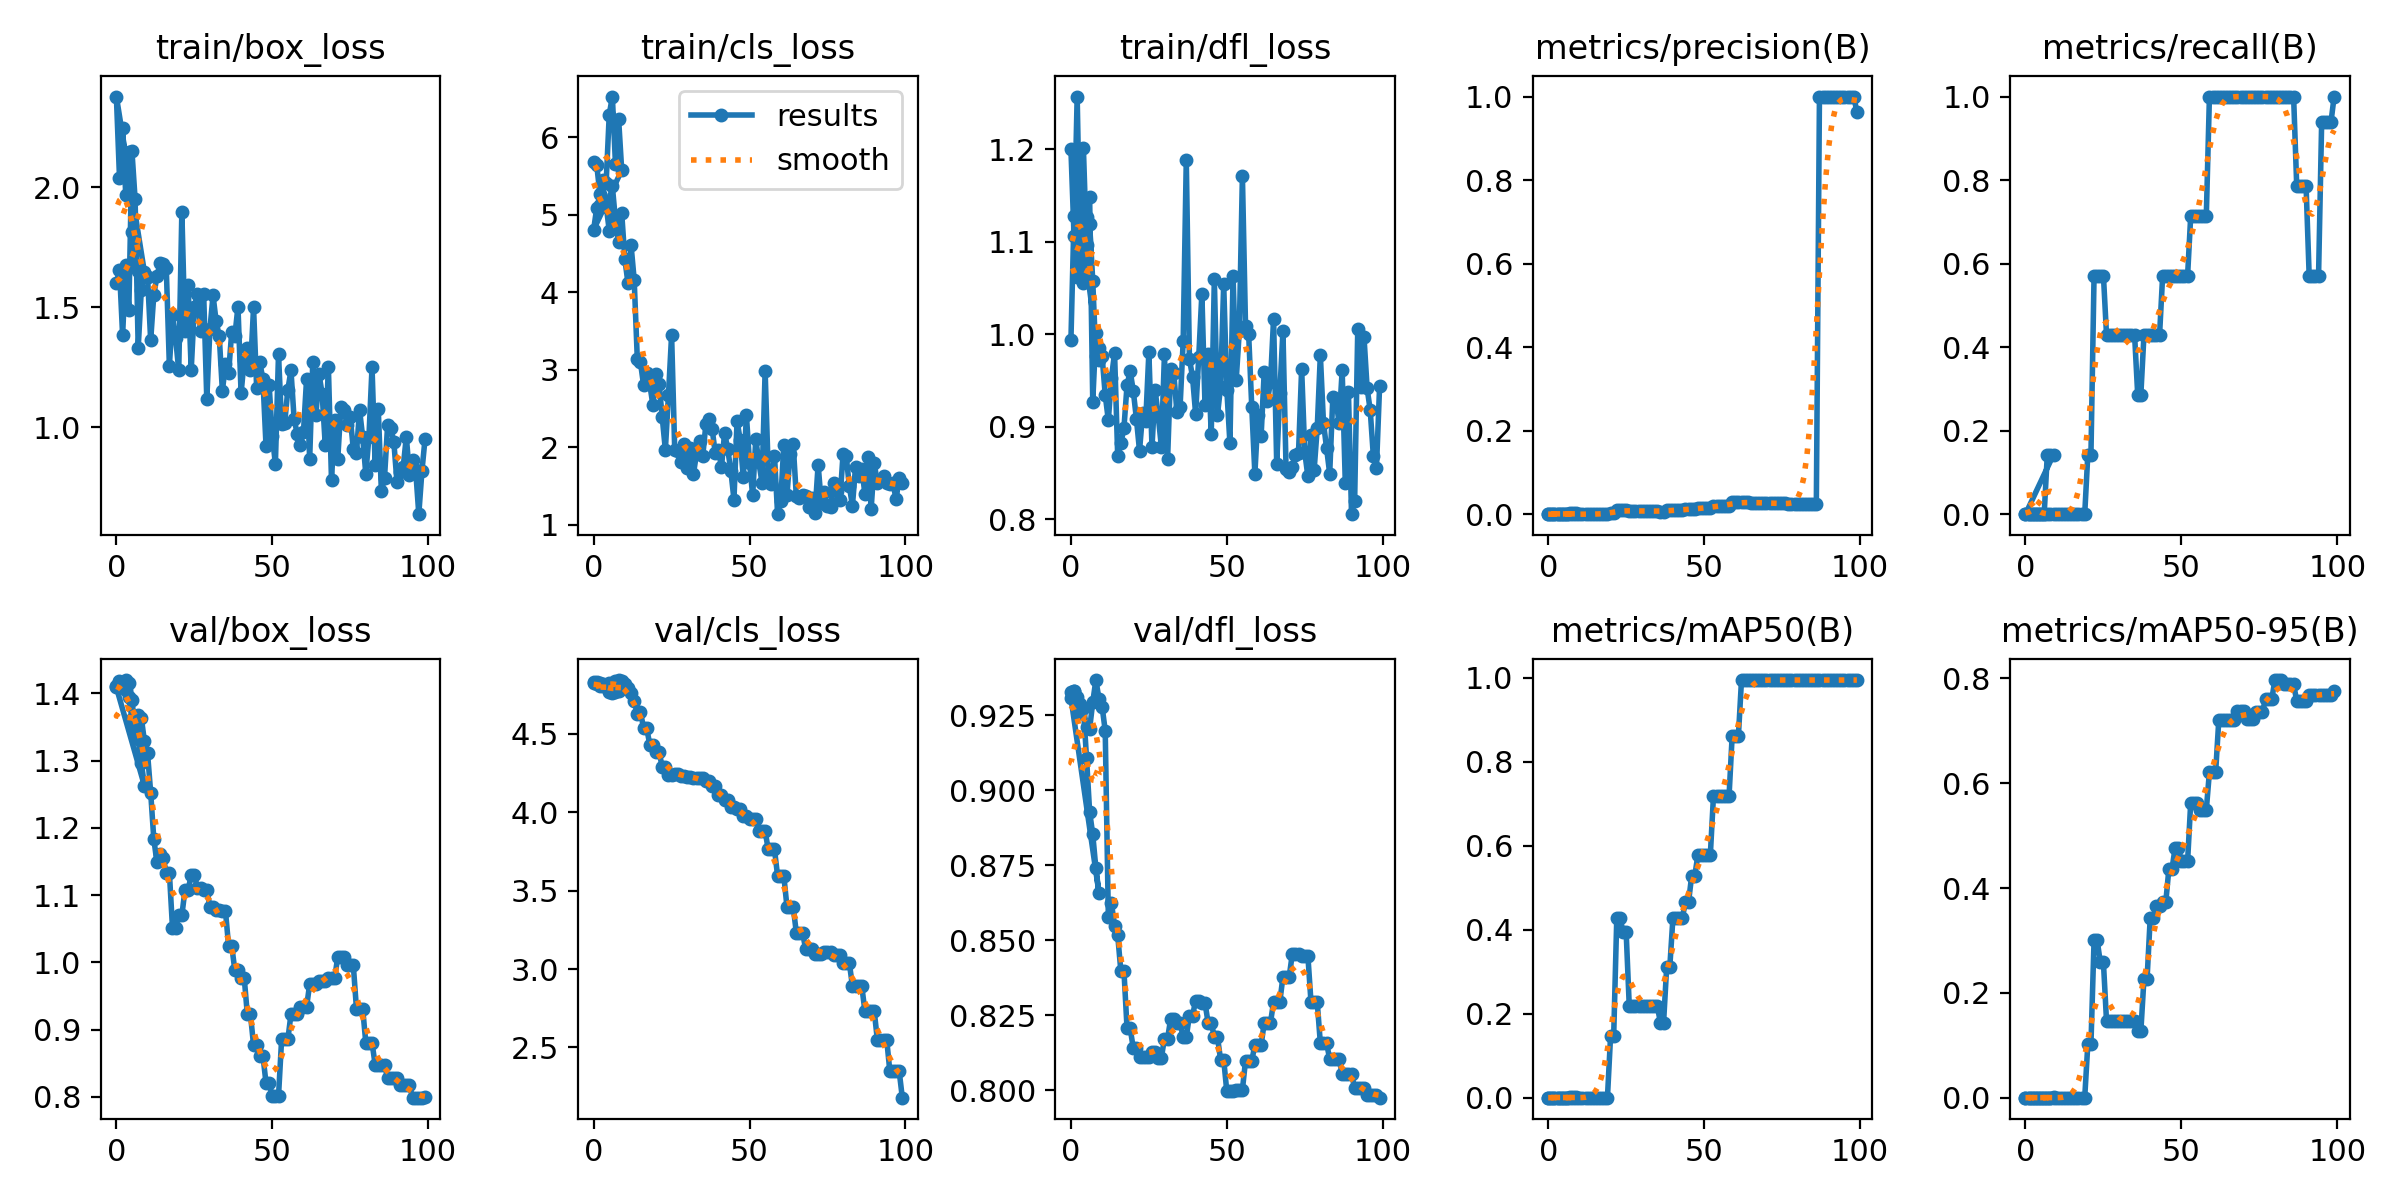

Source data for this figure (header and first rows):
epoch, train/box_loss, train/cls_loss, train/dfl_loss, metrics/precision(B), metrics/recall(B), metrics/mAP50(B), metrics/mAP50-95(B), val/box_loss, val/cls_loss, val/dfl_loss, lr/pg0, lr/pg1, lr/pg2
0, 1.599, 5.677, 0.9936, 0, 0, 0, 0, 1.412, 4.822, 0.9326, 0, 0, 0
1, 1.658, 5.639, 1.128, 0, 0, 0, 0, 1.417, 4.827, 0.9331, 1.001e-05, 1.001e-05, 1.001e-05
2, 1.383, 5.27, 1.062, 0, 0, 0, 0, 1.416, 4.821, 0.931, 1.782e-05, 1.782e-05, 1.782e-05
3, 1.678, 5.444, 1.099, 0, 0, 0, 0, 1.42, 4.815, 0.9288, 2.3431e-05, 2.3431e-05, 2.3431e-05
4, 1.49, 5.406, 1.056, 0, 0, 0, 0, 1.416, 4.801, 0.9275, 2.6842e-05, 2.6842e-05, 2.6842e-05
5, 2.15, 6.291, 1.127, 0, 0, 0, 0, 1.39, 4.764, 0.9109, 2.8053e-05, 2.8053e-05, 2.8053e-05
6, 1.952, 6.525, 1.148, 0, 0, 0, 0, 1.347, 4.762, 0.8928, 2.7064e-05, 2.7064e-05, 2.7064e-05
7, 1.33, 5.651, 0.9271, 0.00229, 0.1429, 0.00147, 0.00015, 1.332, 4.765, 0.8853, 2.3875e-05, 2.3875e-05, 2.3875e-05
8, 1.574, 6.24, 1.001, 0.00229, 0.1429, 0.00133, 0.00027, 1.297, 4.77, 0.874, 1.8487e-05, 1.8487e-05, 1.8487e-05
9, 1.646, 5.573, 0.9724, 0.00234, 0.1429, 0.00137, 0.00041, 1.263, 4.79, 0.8657, 1.0899e-05, 1.0899e-05, 1.0899e-05
0, 2.379, 4.809, 1.2, 0, 0, 0, 0, 1.409, 4.826, 0.9308, 0, 0, 0
1, 2.041, 5.093, 1.106, 0, 0, 0, 0, 1.418, 4.818, 0.9332, 1.1e-05, 1.1e-05, 1.1e-05
2, 2.248, 5.119, 1.257, 0, 0, 0, 0, 1.416, 4.805, 0.9296, 2.178e-05, 2.178e-05, 2.178e-05
3, 1.97, 5.167, 1.084, 0, 0, 0, 0, 1.405, 4.802, 0.9257, 3.234e-05, 3.234e-05, 3.234e-05
4, 2.15, 5.123, 1.201, 0, 0, 0, 0, 1.395, 4.806, 0.9273, 4.268e-05, 4.268e-05, 4.268e-05
5, 1.816, 4.796, 1.096, 0, 0, 0, 0, 1.361, 4.826, 0.9213, 5.28e-05, 5.28e-05, 5.28e-05
6, 1.68, 5.367, 1.119, 0, 0, 0, 0, 1.364, 4.813, 0.9205, 6.27e-05, 6.27e-05, 6.27e-05
7, 1.652, 4.929, 1.058, 0, 0, 0, 0, 1.367, 4.834, 0.9294, 7.2381e-05, 7.2381e-05, 7.2381e-05
8, 1.631, 4.648, 0.9759, 0, 0, 0, 0, 1.364, 4.842, 0.9367, 8.1841e-05, 8.1841e-05, 8.1841e-05
9, 1.63, 5.022, 0.9848, 0, 0, 0, 0, 1.329, 4.833, 0.9305, 9.1081e-05, 9.1081e-05, 9.1081e-05
10, 1.628, 4.426, 0.9763, 0, 0, 0, 0, 1.311, 4.817, 0.9279, 0.0001001, 0.0001001, 0.0001001
11, 1.362, 4.122, 0.9344, 0, 0, 0, 0, 1.252, 4.794, 0.9198, 0.0001089, 0.0001089, 0.0001089
12, 1.551, 4.606, 0.9069, 0, 0, 0, 0, 1.184, 4.758, 0.8578, 0.0001175, 0.0001175, 0.0001175
13, 1.629, 4.162, 0.9532, 0, 0, 0, 0, 1.149, 4.71, 0.8623, 0.0001258, 0.0001258, 0.0001258
14, 1.684, 3.141, 0.9795, 0, 0, 0, 0, 1.16, 4.625, 0.8549, 0.000134, 0.000134, 0.000134
15, 1.679, 3.099, 0.8683, 0, 0, 0, 0, 1.155, 4.638, 0.8517, 0.0001419, 0.0001419, 0.0001419
16, 1.665, 2.806, 0.8819, 0, 0, 0, 0, 1.134, 4.538, 0.8399, 0.0001496, 0.0001496, 0.0001496
17, 1.256, 2.952, 0.8984, 0, 0, 0, 0, 1.134, 4.538, 0.8399, 0.0001571, 0.0001571, 0.0001571
18, 1.466, 2.812, 0.9449, 0, 0, 0, 0, 1.051, 4.431, 0.8206, 0.0001643, 0.0001643, 0.0001643
19, 1.371, 2.546, 0.9601, 0, 0, 0, 0, 1.051, 4.431, 0.8206, 0.0001714, 0.0001714, 0.0001714
20, 1.236, 2.946, 0.9386, 0.00254, 0.1429, 0.1461, 0.1023, 1.07, 4.383, 0.814, 0.0001782, 0.0001782, 0.0001782
21, 1.899, 2.821, 0.9086, 0.00254, 0.1429, 0.1461, 0.1023, 1.07, 4.383, 0.814, 0.0001848, 0.0001848, 0.0001848
22, 1.399, 2.385, 0.874, 0.01003, 0.5714, 0.4292, 0.3003, 1.108, 4.287, 0.811, 0.0001912, 0.0001912, 0.0001912
23, 1.592, 1.966, 0.9144, 0.01003, 0.5714, 0.4292, 0.3003, 1.108, 4.287, 0.811, 0.0001973, 0.0001973, 0.0001973
24, 1.238, 2.678, 0.9065, 0.00966, 0.5714, 0.3945, 0.2581, 1.129, 4.236, 0.811, 0.0002033, 0.0002033, 0.0002033
25, 1.5, 3.448, 0.9803, 0.00966, 0.5714, 0.3945, 0.2581, 1.129, 4.236, 0.811, 0.000209, 0.000209, 0.000209
26, 1.556, 1.97, 0.8782, 0.00754, 0.4286, 0.2183, 0.1456, 1.111, 4.244, 0.8127, 0.0002145, 0.0002145, 0.0002145
27, 1.401, 1.954, 0.9397, 0.00754, 0.4286, 0.2183, 0.1456, 1.111, 4.244, 0.8127, 0.0002198, 0.0002198, 0.0002198
28, 1.555, 1.811, 0.9119, 0.00754, 0.4286, 0.2183, 0.1456, 1.108, 4.233, 0.8107, 0.0002248, 0.0002248, 0.0002248
29, 1.116, 2.047, 0.8785, 0.00754, 0.4286, 0.2183, 0.1456, 1.108, 4.233, 0.8107, 0.0002297, 0.0002297, 0.0002297
30, 1.407, 1.73, 0.9784, 0.00754, 0.4286, 0.2183, 0.1456, 1.083, 4.226, 0.8172, 0.0002343, 0.0002343, 0.0002343
31, 1.55, 1.988, 0.8647, 0.00754, 0.4286, 0.2183, 0.1456, 1.083, 4.226, 0.8172, 0.0002387, 0.0002387, 0.0002387
32, 1.441, 1.655, 0.962, 0.00754, 0.4286, 0.2183, 0.1456, 1.078, 4.22, 0.8238, 0.0002429, 0.0002429, 0.0002429
33, 1.378, 1.919, 0.9578, 0.00754, 0.4286, 0.2183, 0.1456, 1.078, 4.22, 0.8238, 0.0002469, 0.0002469, 0.0002469
34, 1.151, 2.085, 0.9154, 0.00754, 0.4286, 0.2183, 0.1456, 1.076, 4.219, 0.8224, 0.0002506, 0.0002506, 0.0002506
35, 1.262, 1.892, 0.9208, 0.00754, 0.4286, 0.2183, 0.1456, 1.076, 4.219, 0.8224, 0.0002541, 0.0002541, 0.0002541
36, 1.226, 2.296, 0.9922, 0.00565, 0.2857, 0.1781, 0.1264, 1.024, 4.198, 0.8178, 0.0002574, 0.0002574, 0.0002574
37, 1.398, 2.363, 1.188, 0.00565, 0.2857, 0.1781, 0.1264, 1.024, 4.198, 0.8178, 0.0002605, 0.0002605, 0.0002605
38, 1.381, 2.237, 0.9733, 0.00935, 0.4286, 0.311, 0.2268, 0.9881, 4.167, 0.8249, 0.0002634, 0.0002634, 0.0002634
39, 1.503, 1.927, 0.9539, 0.00935, 0.4286, 0.311, 0.2268, 0.9881, 4.167, 0.8249, 0.000266, 0.000266, 0.000266
40, 1.141, 1.964, 0.9138, 0.00932, 0.4286, 0.4277, 0.3422, 0.9772, 4.11, 0.8298, 0.0002684, 0.0002684, 0.0002684
41, 1.281, 1.744, 0.9758, 0.00932, 0.4286, 0.4277, 0.3422, 0.9772, 4.11, 0.8298, 0.0002706, 0.0002706, 0.0002706
42, 1.329, 2.189, 1.044, 0.00917, 0.4286, 0.4276, 0.3663, 0.9228, 4.079, 0.8291, 0.0002726, 0.0002726, 0.0002726
43, 1.24, 1.975, 0.9234, 0.00917, 0.4286, 0.4276, 0.3663, 0.9228, 4.079, 0.8291, 0.0002744, 0.0002744, 0.0002744
44, 1.5, 1.7, 0.9784, 0.01205, 0.5714, 0.465, 0.3733, 0.8769, 4.032, 0.8225, 0.0002759, 0.0002759, 0.0002759
45, 1.161, 1.326, 0.8916, 0.01205, 0.5714, 0.465, 0.3733, 0.8769, 4.032, 0.8225, 0.0002772, 0.0002772, 0.0002772
46, 1.271, 2.34, 1.06, 0.01246, 0.5714, 0.5276, 0.4367, 0.8614, 4.02, 0.8177, 0.0002783, 0.0002783, 0.0002783
47, 1.2, 2.097, 0.9126, 0.01246, 0.5714, 0.5276, 0.4367, 0.8614, 4.02, 0.8177, 0.0002792, 0.0002792, 0.0002792
48, 0.921, 1.612, 0.9432, 0.01384, 0.5714, 0.5779, 0.477, 0.8205, 3.973, 0.8102, 0.0002799, 0.0002799, 0.0002799
49, 1.174, 2.41, 1.054, 0.01384, 0.5714, 0.5779, 0.477, 0.8205, 3.973, 0.8102, 0.0002803, 0.0002803, 0.0002803
... 50 more rows
